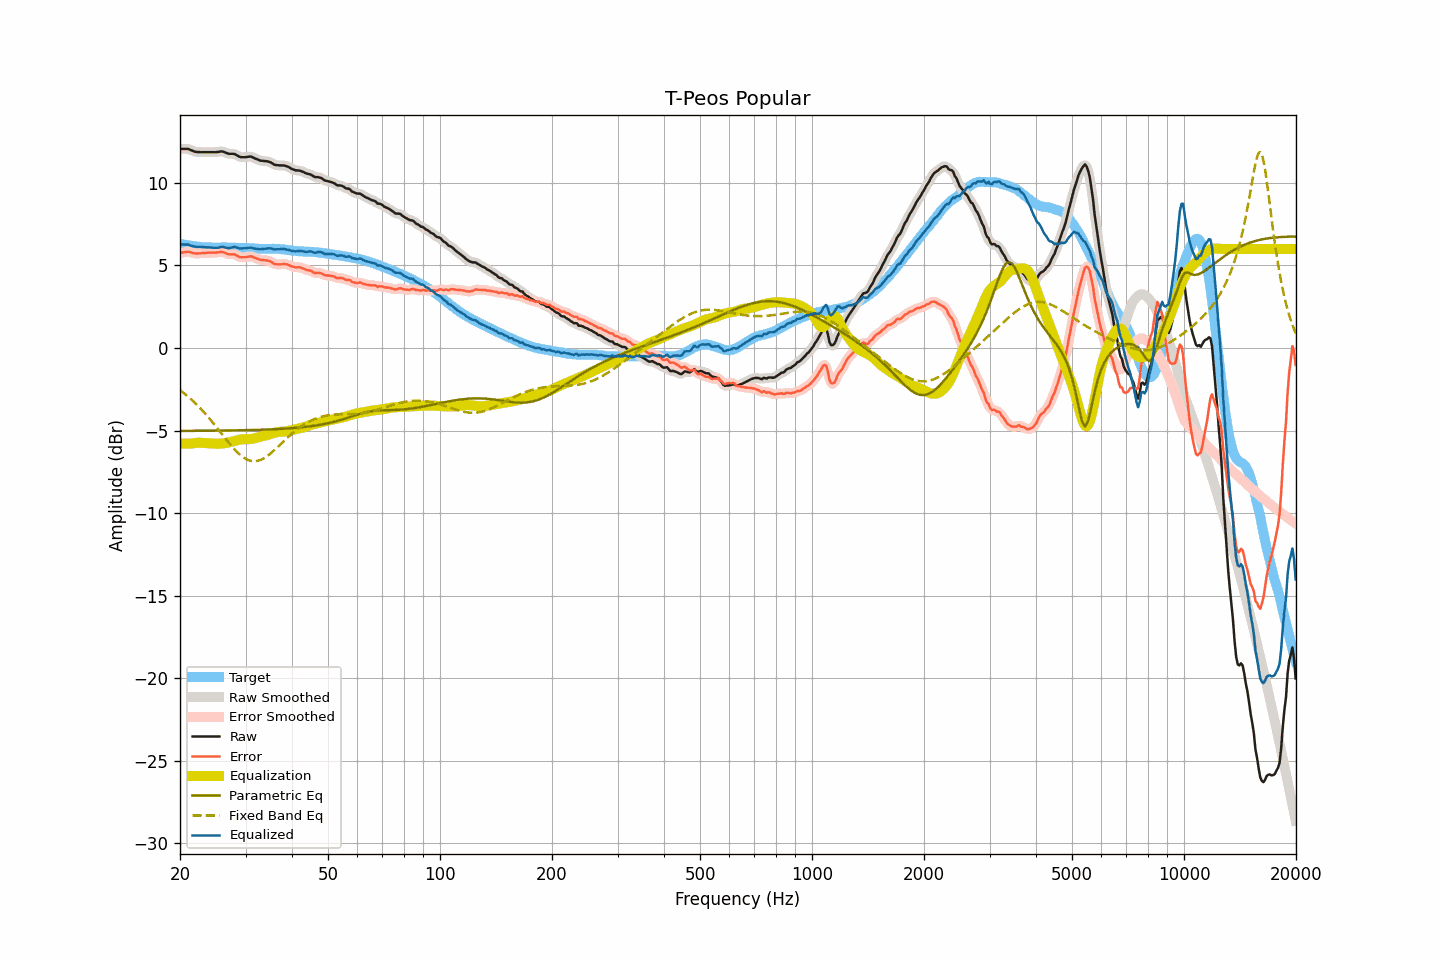

Data behind this chart, as committed beside it:
frequency, raw, smoothed, error, error_smoothed, equalization, parametric_eq, fixed_band_eq, equalized_raw, equalized_smoothed, target
20.00, 12.06, 12.05, 5.75, 5.75, -5.78, -5.02, -2.55, 6.28, 6.27, 6.31
20.20, 12.06, 12.06, 5.77, 5.77, -5.78, -5.02, -2.63, 6.27, 6.28, 6.29
20.40, 12.06, 12.06, 5.79, 5.79, -5.79, -5.02, -2.70, 6.27, 6.28, 6.27
20.61, 12.06, 12.06, 5.80, 5.81, -5.79, -5.02, -2.78, 6.27, 6.27, 6.26
20.81, 12.06, 12.06, 5.82, 5.82, -5.79, -5.01, -2.86, 6.27, 6.27, 6.24
21.02, 12.06, 12.05, 5.83, 5.82, -5.79, -5.01, -2.94, 6.27, 6.26, 6.23
21.23, 12.02, 12.02, 5.81, 5.81, -5.79, -5.01, -3.03, 6.23, 6.23, 6.21
21.44, 11.98, 11.98, 5.78, 5.79, -5.78, -5.01, -3.11, 6.19, 6.20, 6.19
21.66, 11.94, 11.94, 5.75, 5.76, -5.77, -5.01, -3.20, 6.17, 6.17, 6.18
21.87, 11.90, 11.90, 5.73, 5.74, -5.76, -5.01, -3.29, 6.14, 6.15, 6.16
22.09, 11.88, 11.88, 5.73, 5.73, -5.74, -5.01, -3.39, 6.13, 6.14, 6.15
22.31, 11.87, 11.87, 5.73, 5.73, -5.74, -5.01, -3.49, 6.13, 6.13, 6.14
22.54, 11.87, 11.86, 5.74, 5.73, -5.73, -5.01, -3.58, 6.13, 6.13, 6.13
22.76, 11.86, 11.86, 5.74, 5.74, -5.74, -5.01, -3.69, 6.12, 6.12, 6.12
22.99, 11.86, 11.86, 5.75, 5.75, -5.74, -5.01, -3.79, 6.11, 6.12, 6.11
23.22, 11.86, 11.86, 5.76, 5.76, -5.75, -5.01, -3.90, 6.11, 6.11, 6.10
23.45, 11.86, 11.86, 5.76, 5.76, -5.76, -5.01, -4.01, 6.10, 6.10, 6.10
23.69, 11.86, 11.86, 5.77, 5.77, -5.76, -5.01, -4.12, 6.10, 6.10, 6.09
23.92, 11.86, 11.86, 5.77, 5.77, -5.77, -5.01, -4.23, 6.09, 6.09, 6.09
24.16, 11.86, 11.86, 5.77, 5.77, -5.77, -5.00, -4.35, 6.09, 6.09, 6.09
24.40, 11.86, 11.86, 5.77, 5.77, -5.78, -5.00, -4.47, 6.08, 6.08, 6.09
24.65, 11.86, 11.86, 5.77, 5.77, -5.78, -5.00, -4.59, 6.07, 6.07, 6.08
24.89, 11.86, 11.86, 5.77, 5.78, -5.79, -5.00, -4.71, 6.07, 6.07, 6.08
25.14, 11.87, 11.87, 5.79, 5.79, -5.80, -5.00, -4.83, 6.07, 6.07, 6.08
25.39, 11.88, 11.88, 5.80, 5.80, -5.80, -5.00, -4.95, 6.08, 6.08, 6.08
25.65, 11.90, 11.90, 5.82, 5.81, -5.79, -5.00, -5.08, 6.10, 6.10, 6.08
25.91, 11.91, 11.90, 5.82, 5.81, -5.79, -5.00, -5.20, 6.12, 6.11, 6.09
26.16, 11.89, 11.88, 5.80, 5.80, -5.77, -5.00, -5.33, 6.11, 6.11, 6.09
26.43, 11.85, 11.85, 5.76, 5.76, -5.76, -5.00, -5.45, 6.09, 6.09, 6.09
26.69, 11.81, 11.81, 5.72, 5.72, -5.74, -4.99, -5.57, 6.06, 6.06, 6.09
26.96, 11.77, 11.78, 5.68, 5.69, -5.73, -4.99, -5.69, 6.04, 6.05, 6.08
27.23, 11.76, 11.76, 5.67, 5.68, -5.70, -4.99, -5.81, 6.06, 6.06, 6.08
27.50, 11.76, 11.76, 5.68, 5.68, -5.68, -4.99, -5.93, 6.08, 6.08, 6.08
27.77, 11.76, 11.76, 5.68, 5.68, -5.65, -4.99, -6.04, 6.11, 6.11, 6.08
28.05, 11.75, 11.73, 5.67, 5.66, -5.62, -4.99, -6.15, 6.13, 6.11, 6.08
28.33, 11.69, 11.69, 5.62, 5.62, -5.60, -4.99, -6.25, 6.09, 6.10, 6.07
28.62, 11.64, 11.64, 5.57, 5.57, -5.57, -4.98, -6.35, 6.07, 6.07, 6.07
28.90, 11.58, 11.59, 5.51, 5.52, -5.55, -4.98, -6.44, 6.03, 6.04, 6.06
29.19, 11.56, 11.56, 5.50, 5.50, -5.53, -4.98, -6.52, 6.03, 6.03, 6.06
29.48, 11.56, 11.55, 5.50, 5.49, -5.52, -4.98, -6.59, 6.04, 6.03, 6.06
29.78, 11.56, 11.56, 5.50, 5.50, -5.51, -4.98, -6.66, 6.04, 6.04, 6.06
30.08, 11.56, 11.56, 5.50, 5.51, -5.51, -4.97, -6.72, 6.04, 6.05, 6.06
30.38, 11.58, 11.58, 5.52, 5.53, -5.52, -4.97, -6.77, 6.06, 6.06, 6.06
30.68, 11.59, 11.59, 5.54, 5.54, -5.52, -4.97, -6.80, 6.07, 6.07, 6.04
30.99, 11.60, 11.58, 5.56, 5.55, -5.51, -4.97, -6.83, 6.08, 6.07, 6.04
31.30, 11.56, 11.56, 5.53, 5.52, -5.50, -4.96, -6.85, 6.06, 6.06, 6.03
31.61, 11.51, 11.52, 5.48, 5.49, -5.48, -4.96, -6.86, 6.03, 6.04, 6.03
31.93, 11.47, 11.47, 5.44, 5.45, -5.45, -4.96, -6.85, 6.02, 6.02, 6.02
32.24, 11.43, 11.42, 5.42, 5.41, -5.42, -4.96, -6.84, 6.00, 6.00, 6.01
32.57, 11.39, 11.39, 5.38, 5.38, -5.40, -4.95, -6.81, 5.99, 5.99, 6.01
32.89, 11.35, 11.36, 5.34, 5.35, -5.37, -4.95, -6.78, 5.98, 5.99, 6.01
33.22, 11.34, 11.34, 5.33, 5.33, -5.35, -4.95, -6.73, 5.99, 5.99, 6.00
33.55, 11.33, 11.33, 5.33, 5.32, -5.33, -4.94, -6.68, 6.00, 6.00, 6.00
33.89, 11.32, 11.32, 5.31, 5.31, -5.31, -4.94, -6.62, 6.01, 6.01, 6.01
34.23, 11.31, 11.31, 5.30, 5.30, -5.28, -4.94, -6.56, 6.03, 6.03, 6.01
34.57, 11.29, 11.29, 5.29, 5.28, -5.25, -4.93, -6.49, 6.04, 6.04, 6.00
34.92, 11.26, 11.25, 5.25, 5.25, -5.22, -4.93, -6.41, 6.04, 6.03, 6.01
35.27, 11.21, 11.20, 5.20, 5.19, -5.19, -4.92, -6.33, 6.02, 6.02, 6.01
35.62, 11.15, 11.15, 5.14, 5.14, -5.15, -4.92, -6.25, 6.00, 6.00, 6.01
35.97, 11.09, 11.10, 5.08, 5.09, -5.12, -4.92, -6.16, 5.96, 5.98, 6.01
... 635 more rows
